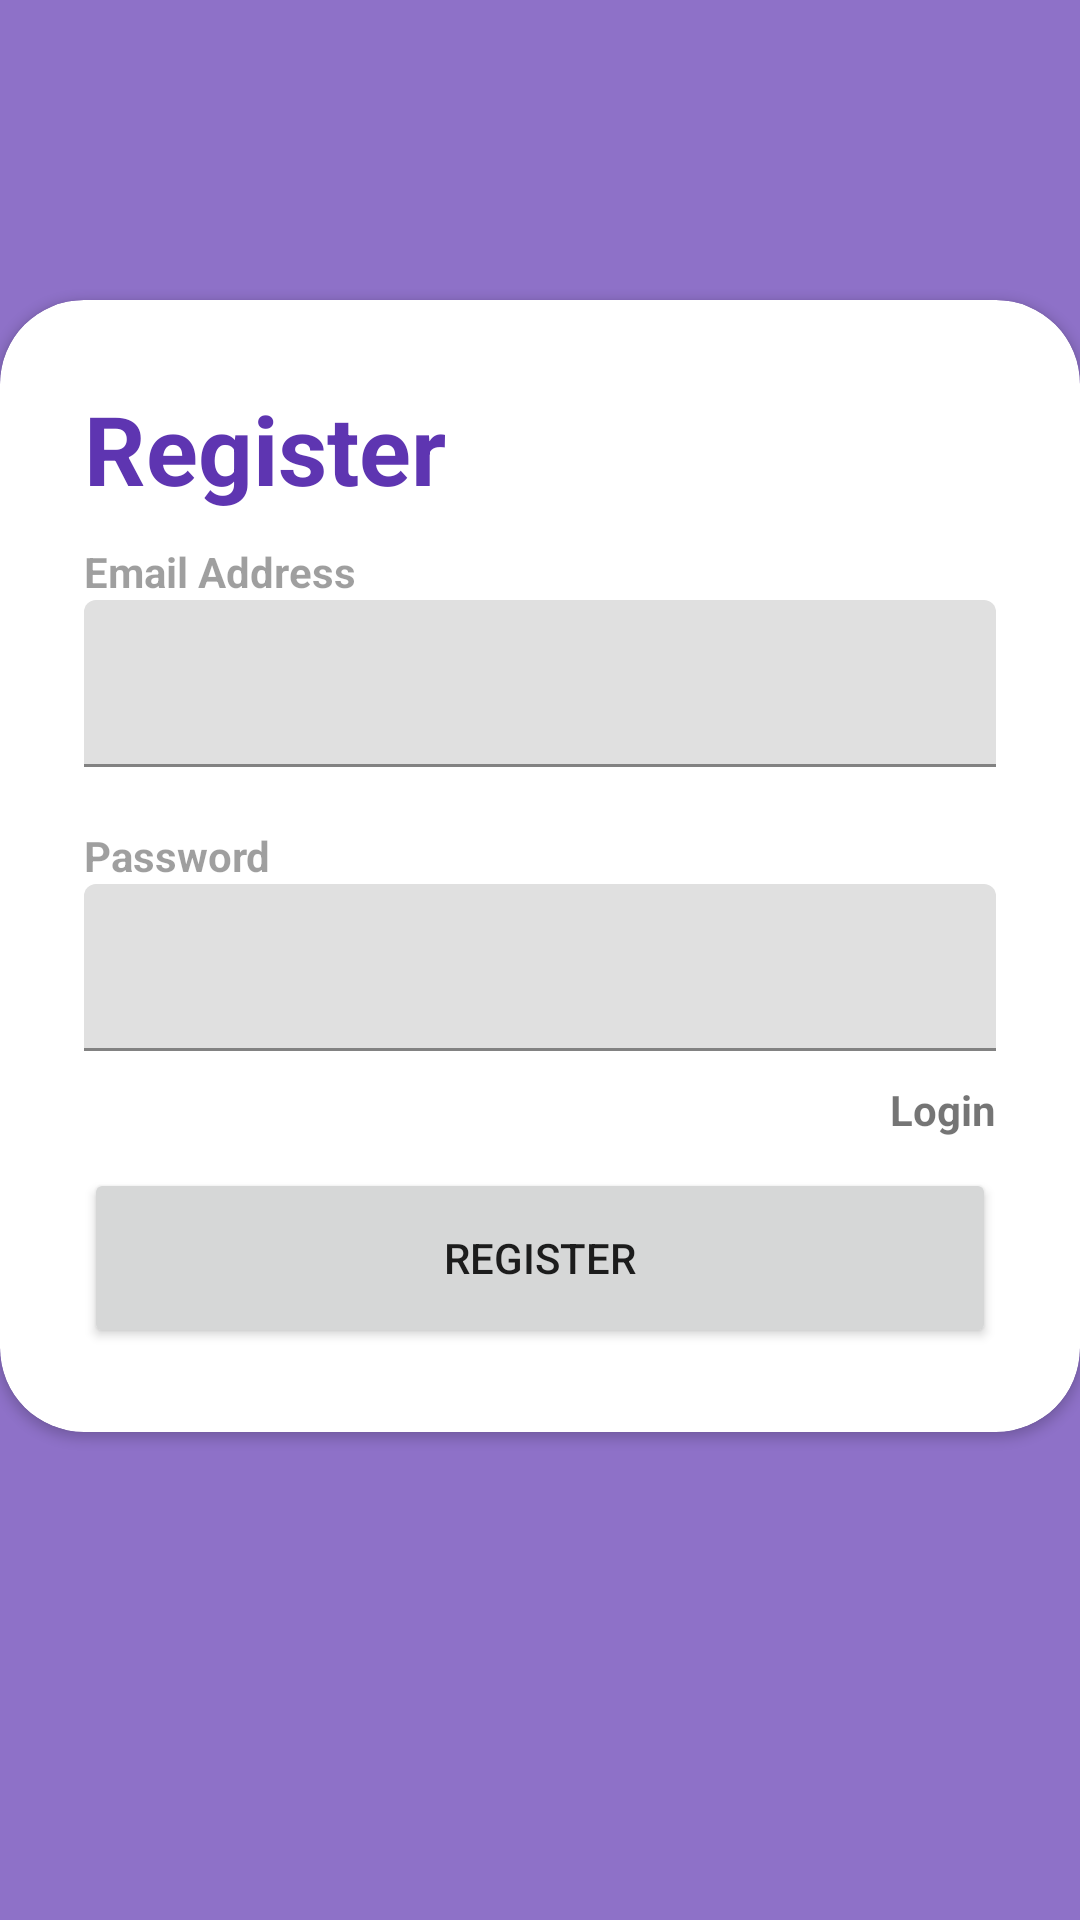

The Android layout XML behind this screen, and the referenced resources:
<!-- AndroidManifest.xml: application theme Theme.MyTaskManagingMaster -->
<!-- res/layout/activity_register.xml -->
<?xml version="1.0" encoding="utf-8"?>
<androidx.constraintlayout.widget.ConstraintLayout xmlns:android="http://schemas.android.com/apk/res/android"
    xmlns:app="http://schemas.android.com/apk/res-auto"
    xmlns:tools="http://schemas.android.com/tools"
    android:layout_width="match_parent"
    android:layout_height="match_parent"
    android:background="@drawable/bg"
    tools:context=".Register">

    <RelativeLayout
        android:layout_width="match_parent"
        android:layout_height="match_parent"
        android:background="@color/my_primary"
        android:alpha="0.7"/>

    <androidx.cardview.widget.CardView
        android:id="@+id/card_view"
        android:layout_width="match_parent"
        android:layout_height="wrap_content"
        android:layout_alignParentBottom="true"
        android:translationY="100dp"
        app:cardCornerRadius="28dp"
        tools:layout_editor_absoluteY="200dp">

        <LinearLayout
            android:layout_width="match_parent"
            android:layout_height="wrap_content"
            android:orientation="vertical"
            android:padding="28dp">

            <TextView
                android:layout_width="wrap_content"
                android:layout_height="wrap_content"
                android:text="Register"
                android:textColor="@color/my_primary"
                android:textSize="32sp"
                android:textStyle="bold" />

            <View
                android:layout_width="wrap_content"
                android:layout_height="10dp" />

            <TextView
                android:layout_width="wrap_content"
                android:layout_height="wrap_content"
                android:alpha="0.7"
                android:text="Email Address"
                android:textStyle="bold" />

            <com.google.android.material.textfield.TextInputLayout
                android:layout_width="match_parent"
                android:layout_height="wrap_content">

                <com.google.android.material.textfield.TextInputEditText
                    android:id="@+id/email"
                    android:layout_width="match_parent"
                    android:layout_height="wrap_content"
                    android:hint="@string/email" />
            </com.google.android.material.textfield.TextInputLayout>

            <View
                android:layout_width="wrap_content"
                android:layout_height="20dp" />

            <TextView
                android:layout_width="wrap_content"
                android:layout_height="wrap_content"
                android:alpha="0.7"
                android:text="Password"
                android:textStyle="bold" />

            <com.google.android.material.textfield.TextInputLayout
                android:layout_width="match_parent"
                android:layout_height="wrap_content">

                <com.google.android.material.textfield.TextInputEditText
                    android:id="@+id/password"
                    android:layout_width="match_parent"
                    android:layout_height="wrap_content"
                    android:hint="@string/password" />
            </com.google.android.material.textfield.TextInputLayout>

            <View
                android:layout_width="wrap_content"
                android:layout_height="10dp" />

            <RelativeLayout
                android:layout_width="match_parent"
                android:layout_height="wrap_content">

                <TextView
                    android:id="@+id/loginNow"
                    android:layout_width="wrap_content"
                    android:layout_height="wrap_content"
                    android:layout_alignParentEnd="true"
                    android:layout_centerVertical="true"
                    android:text="Login"
                    android:textStyle="bold" />

            </RelativeLayout>

            <View
                android:layout_width="wrap_content"
                android:layout_height="10dp" />

            <ProgressBar
                android:id="@+id/progressBar"
                android:layout_gravity="center"
                android:layout_width="wrap_content"
                android:layout_height="wrap_content"
                android:visibility="gone" />

            <Button
                android:id="@+id/btn_register"
                android:layout_width="match_parent"
                android:layout_height="60dp"
                android:text="REGISTER"
                app:cornerRadius="32dp" />

        </LinearLayout>

    </androidx.cardview.widget.CardView>

</androidx.constraintlayout.widget.ConstraintLayout>
<!-- resources referenced by this layout -->
<resources>
  <color name="my_primary">#5E35B1</color>
  <string name="email" />
  <string name="password" />
  <style name="Theme.MyTaskManagingMaster" parent="Theme.MaterialComponents.DayNight.DarkActionBar">
          
          <item name="colorPrimary">@color/my_primary</item>
          <item name="colorPrimaryVariant">@color/my_primary</item>
          <item name="colorOnPrimary">@color/white</item>
          
          <item name="colorSecondary">@color/my_secondary</item>
          <item name="colorSecondaryVariant">@color/my_secondary</item>
          <item name="colorOnSecondary">@color/black</item>
          
          <item name="android:statusBarColor">@color/my_primary</item>
          
      </style>
  <color name="white">#FFFFFFFF</color>
  <color name="my_secondary">#673AB7</color>
  <color name="black">#FF000000</color>
</resources>
